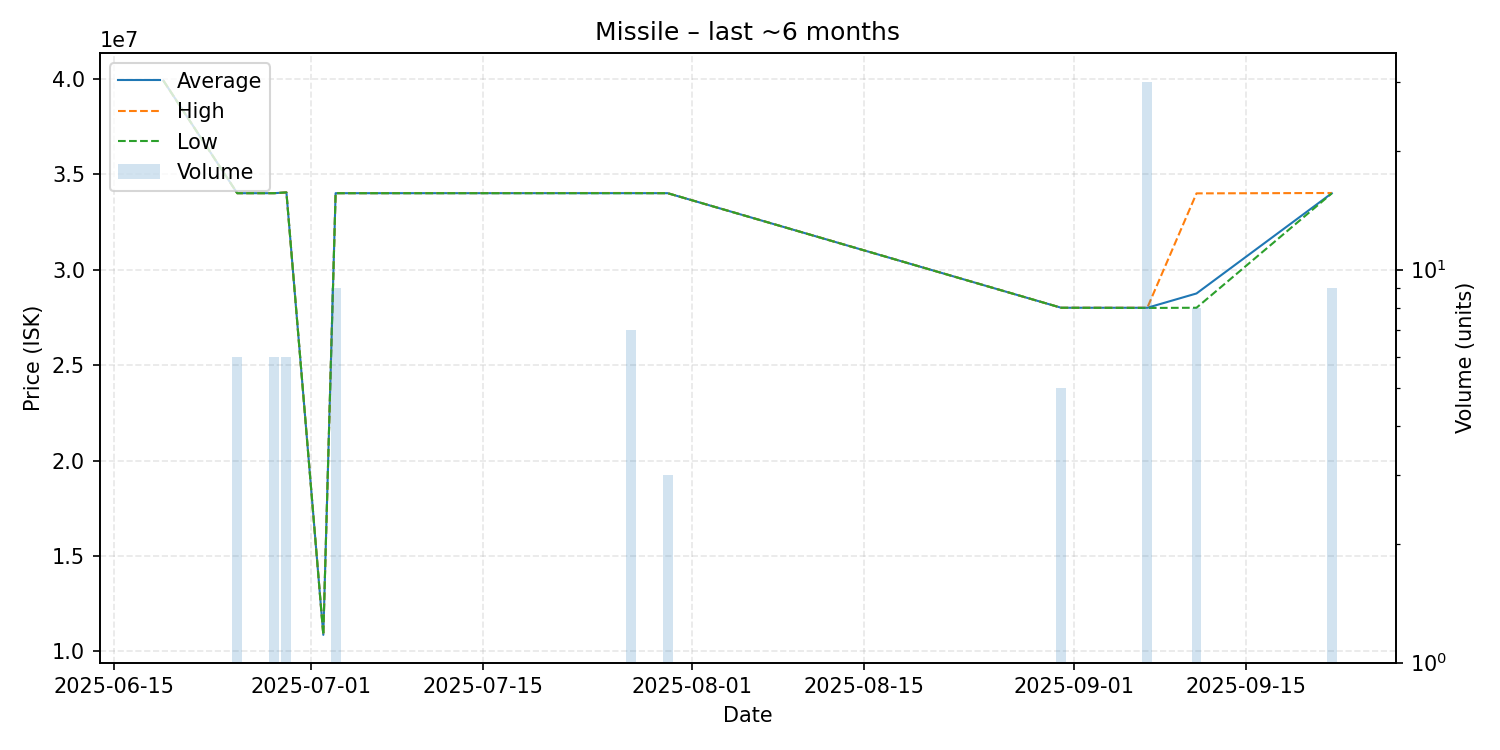

The data file committed next to this chart (first rows):
date, average, highest, lowest, order_count, volume
2025-06-19, 39890000, 39890000, 39890000, 1, 1
2025-06-25, 34000000, 34000000, 34000000, 1, 6
2025-06-28, 34000000, 34000000, 34000000, 1, 6
2025-06-29, 34040000, 34040000, 34040000, 1, 6
2025-07-02, 10870000, 10870000, 10870000, 1, 1
2025-07-03, 34000000, 34000000, 34000000, 1, 9
2025-07-27, 34001429, 34010000, 34000000, 3, 7
2025-07-30, 34000000, 34000000, 34000000, 1, 3
2025-08-31, 28000000, 28000000, 28000000, 1, 5
2025-09-07, 27999333, 28000000, 27990000, 3, 30
2025-09-11, 28748750, 33990000, 28000000, 3, 8
2025-09-22, 33996667, 34010000, 33990000, 2, 9
